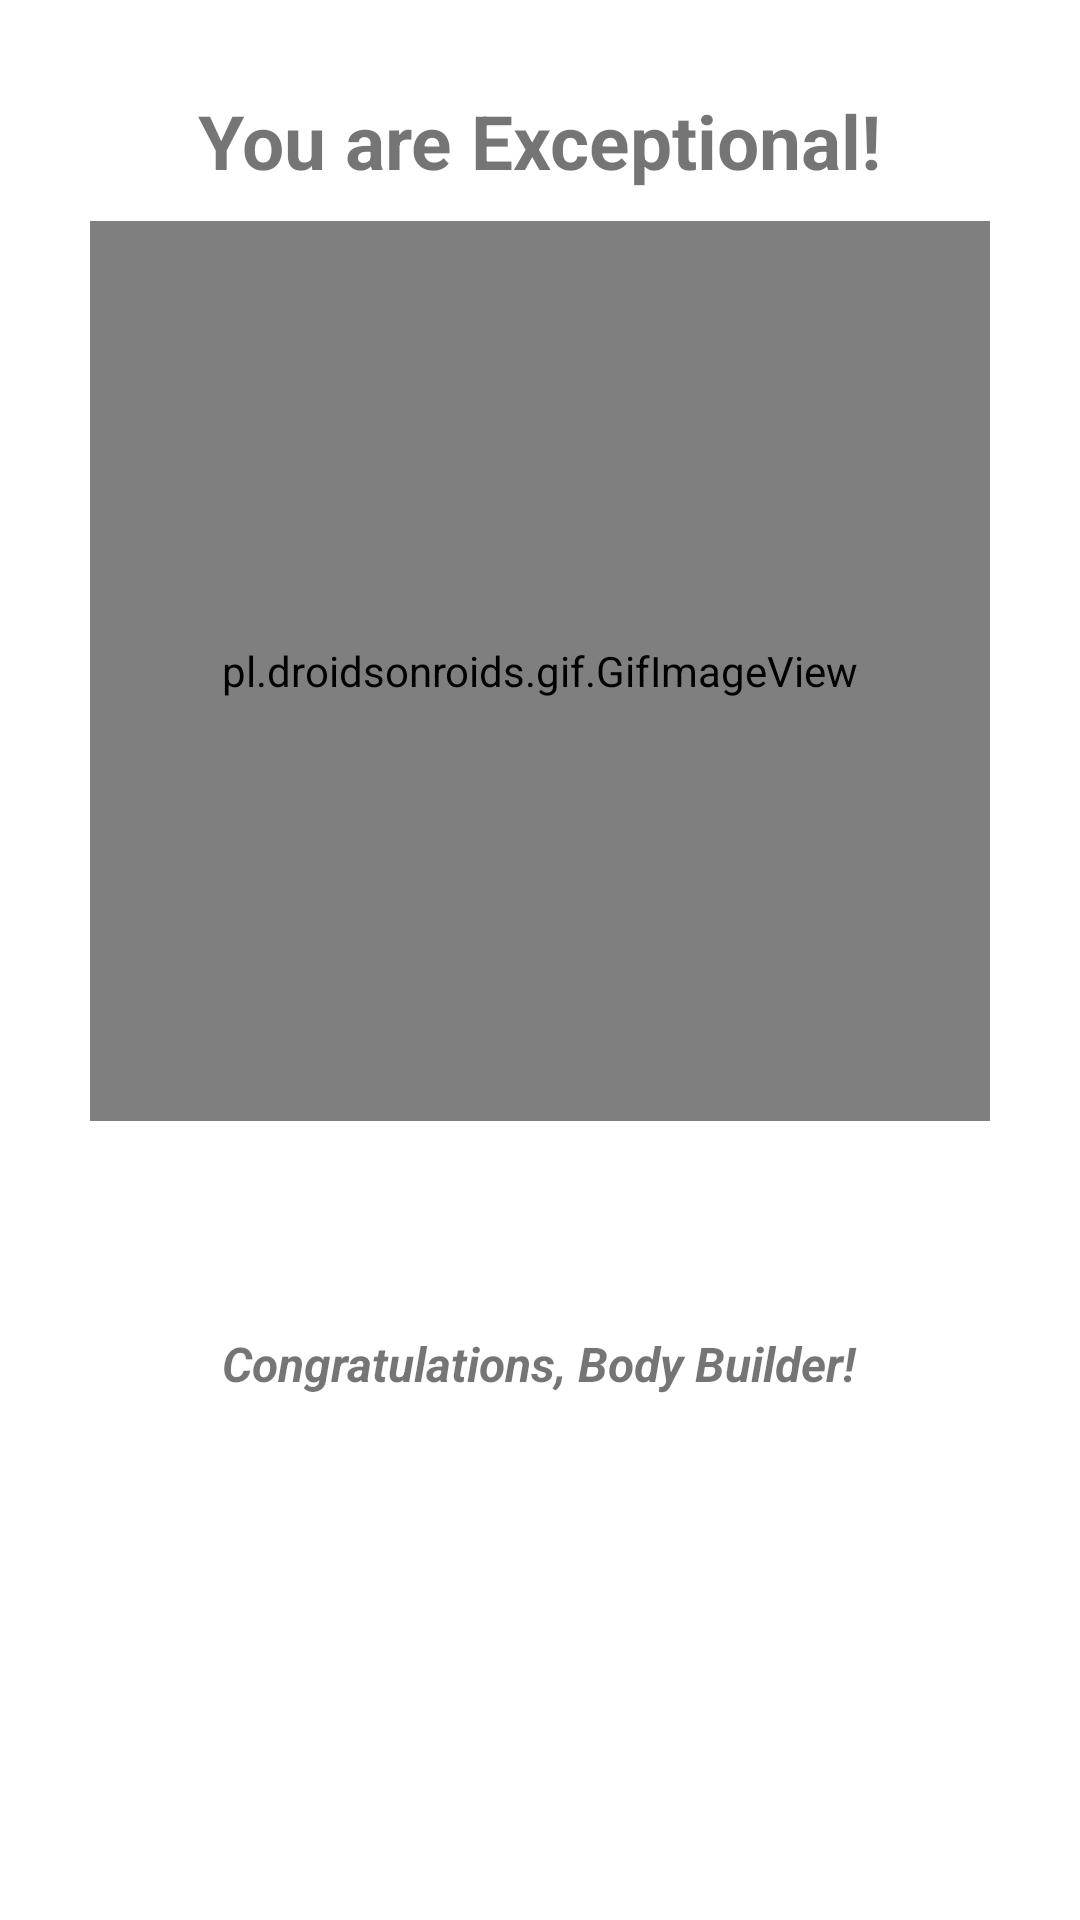

The Android layout XML behind this screen, and the referenced resources:
<!-- AndroidManifest.xml: application theme Theme.WorKit -->
<!-- res/layout/activity_completion.xml -->
<?xml version="1.0" encoding="utf-8"?>
<RelativeLayout xmlns:android="http://schemas.android.com/apk/res/android"
    xmlns:app="http://schemas.android.com/apk/res-auto"
    xmlns:tools="http://schemas.android.com/tools"
    android:layout_width="match_parent"
    android:layout_height="match_parent"
    tools:context=".completionActivity">


    <TextView
        android:id="@+id/exeptional"
        android:layout_width="wrap_content"
        android:layout_height="wrap_content"
        android:layout_centerHorizontal="true"
        android:layout_marginTop="30dp"
        android:text="You are Exceptional!"
        android:textSize="25dp"
        android:textStyle="bold" />


    <pl.droidsonroids.gif.GifImageView
        android:id="@+id/exeptionalimg"
        android:layout_width="300dp"
        android:layout_height="300dp"
        android:layout_below="@id/exeptional"
        android:layout_centerHorizontal="true"
        android:layout_marginStart="20dp"
        android:layout_marginTop="10dp"
        android:layout_marginEnd="20dp"
        android:layout_marginBottom="20dp"
        android:scaleType="centerCrop"
        android:src="@drawable/success_gif" />

    <TextView
        android:id="@+id/completedtxt"
        android:layout_width="wrap_content"
        android:layout_height="wrap_content"
        android:layout_below="@+id/exeptionalimg"
        android:layout_marginStart="20dp"
        android:layout_marginTop="50dp"
        android:layout_centerHorizontal="true"
        android:layout_marginEnd="20dp"
        android:layout_marginBottom="20dp"
        android:text="Congratulations, Body Builder!"
        android:textSize="16dp"
        android:textStyle="bold|italic" />


    <Button
        style="@style/Widget.Material3.Button.IconButton"
        android:layout_width="match_parent"
        android:layout_height="wrap_content"
        android:layout_alignParentBottom="true"
        android:layout_marginStart="30dp"
        android:layout_marginTop="30dp"
        android:layout_marginEnd="30dp"
        android:layout_marginBottom="30dp"
        android:backgroundTint="@color/dark_blue"
        android:padding="15dp"
        android:id="@+id/continuebtn"
        android:text="Continue"
        android:textColor="@color/white"
        android:textSize="18dp" />


</RelativeLayout>
<!-- resources referenced by this layout -->
<resources>
  <color name="dark_blue">#0E0561</color>
  <color name="white">#FFFFFFFF</color>
  <style name="Theme.WorKit" parent="Theme.MaterialComponents.DayNight.NoActionBar">
          
          <item name="colorPrimary">@color/purple_500</item>
          <item name="colorPrimaryVariant">@color/purple_700</item>
          <item name="colorOnPrimary">@color/white</item>
          
          <item name="colorSecondary">@color/teal_200</item>
          <item name="colorSecondaryVariant">@color/teal_700</item>
          <item name="colorOnSecondary">@color/black</item>
          
          <item name="android:statusBarColor" tools:targetApi="l">@color/dark_blue</item>
          
      </style>
  <color name="purple_500">#FF6200EE</color>
  <color name="purple_700">#FF3700B3</color>
  <color name="teal_200">#FF03DAC5</color>
  <color name="teal_700">#FF018786</color>
  <color name="black">#FF000000</color>
</resources>
